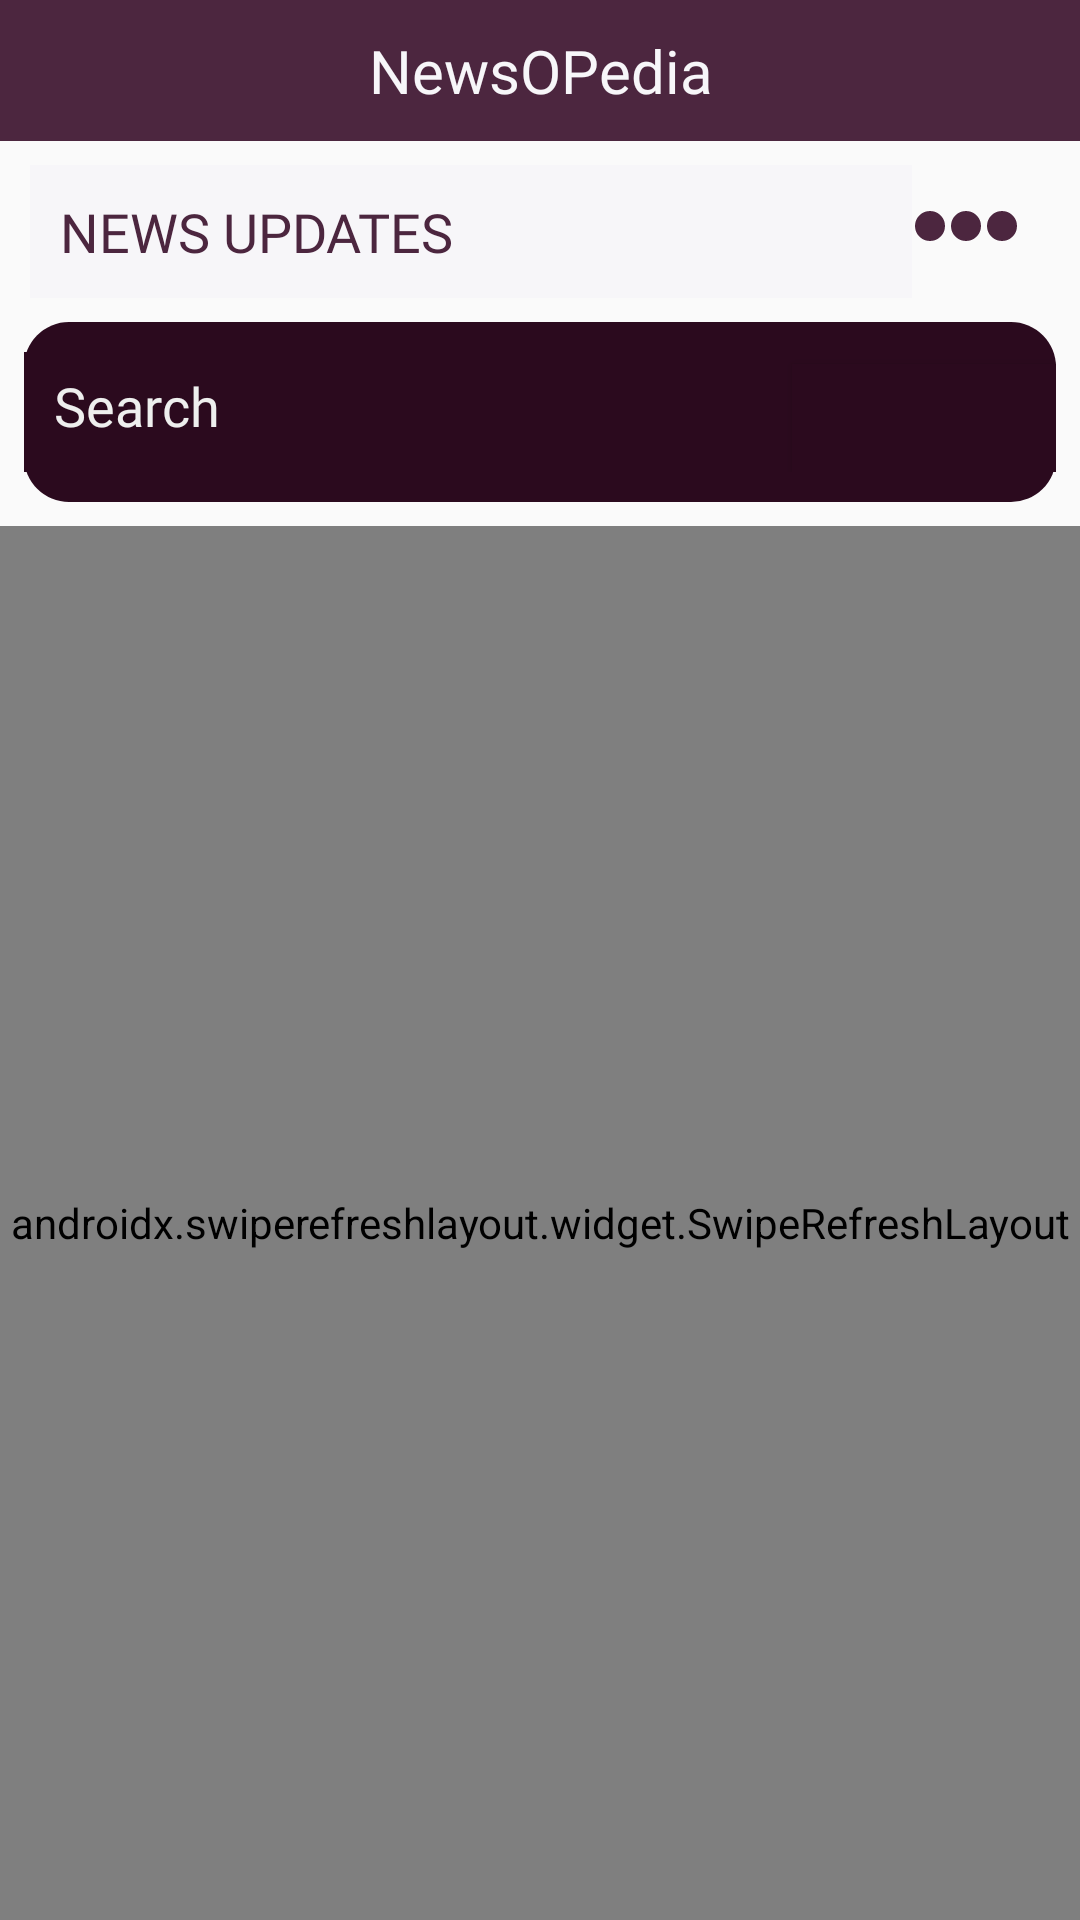

This screen was rendered from an Android layout file. Write that file and the resources it references.
<!-- AndroidManifest.xml: application theme AppTheme -->
<!-- res/layout/activity_main.xml -->
<?xml version="1.0" encoding="utf-8"?>
<LinearLayout xmlns:android="http://schemas.android.com/apk/res/android"
    xmlns:app="http://schemas.android.com/apk/res-auto"
    xmlns:tools="http://schemas.android.com/tools"
    android:layout_width="match_parent"
    android:orientation="vertical"
    android:layout_height="match_parent"
    tools:context=".Activities.MainActivity">
    <TextView
        android:layout_width="match_parent"
        android:layout_height="wrap_content"
        android:text="NewsOPedia"
        android:textSize="20dp"
        android:fontFamily="@font/f_bold"
        android:padding="10dp"
        android:textColor="@color/white"
        android:background="@color/magneta"
        android:gravity="center"></TextView>
    <LinearLayout
        android:layout_width="match_parent"
        android:layout_height="wrap_content"
        android:layout_marginTop="8dp"
        android:orientation="horizontal">

        <TextView
            android:layout_width="wrap_content"
            android:layout_height="wrap_content"
            android:text="NEWS UPDATES"
            android:layout_weight="10"
            android:fontFamily="@font/f_bold"
            android:textColor="@color/magneta"
            android:textSize="18sp"
            android:layout_marginLeft="10dp"
            android:background="@color/white"
            android:padding="10dp"/>
        <Button
            android:layout_width="12dp"
            android:layout_height="12dp"
            android:layout_marginTop="10dp"
            android:padding="10dp"
            android:background="@drawable/ic_dot_24dp"
            android:id="@+id/aboutUs"/>
        <Button
            android:layout_width="12dp"
            android:layout_height="12dp"
            android:layout_marginTop="10dp"

            android:padding="10dp"
            android:background="@drawable/ic_dot_24dp"
            android:id="@+id/aboutUs2"/>
        <Button
            android:layout_width="12dp"
            android:layout_height="12dp"
            android:layout_marginTop="10dp"
            android:layout_marginRight="20dp"
            android:padding="10dp"
            android:background="@drawable/ic_dot_24dp"
            android:id="@+id/aboutUs3"/>


    </LinearLayout>


    <GridLayout
        android:layout_width="match_parent"
        android:layout_height="60dp"
        android:columnCount="2"
        android:rowCount="2"
        android:layout_margin="8dp"
        android:background="@drawable/round_black_background"
        android:paddingTop="10dp"
        android:paddingBottom="10dp">

        <EditText
            android:id="@+id/etQuery"
            android:layout_width="wrap_content"
            android:layout_height="wrap_content"
            android:ems="10"
            android:hint="Search"
            android:fontFamily="@font/f_bold"
            android:textColor="@color/grey"
            android:textColorHint="@color/grey"
            android:padding="10dp"
            android:layout_column="0"
            android:background="#2b0a1e"
            android:layout_columnWeight="1"
            android:layout_row="0"
            android:inputType="textPersonName" />

        <Button
            android:id="@+id/btnSearch"
            android:layout_width="wrap_content"
            android:layout_height="wrap_content"
            android:background="#2b0a1e"
            android:layout_column="1"
            android:paddingRight="20dp"
            android:drawableRight="@drawable/ic_search_black_24dp"
            android:layout_row="0"/>




    </GridLayout>
    <androidx.swiperefreshlayout.widget.SwipeRefreshLayout
        android:layout_width="match_parent"
        android:layout_height="match_parent"
        android:id="@+id/swipeRefresh">

    <androidx.recyclerview.widget.RecyclerView
        android:id="@+id/recyclerView"
        android:layout_width="match_parent"
        android:layout_marginTop="5dp"
        android:layout_height="wrap_content">
    </androidx.recyclerview.widget.RecyclerView>

    </androidx.swiperefreshlayout.widget.SwipeRefreshLayout>

</LinearLayout>
<!-- resources referenced by this layout -->
<resources>
  <color name="grey">#eeefee</color>
  <color name="magneta">#4c263f</color>
  <color name="white">#f7f6f9</color>
  <!-- drawable ic_dot_24dp (drawable) -->
  <?xml version="1.0" encoding="utf-8"?>
  <vector android:height="24dp" android:tint="#4c263f"
      android:viewportHeight="24.0" android:viewportWidth="24.0"
      android:width="24dp" xmlns:android="http://schemas.android.com/apk/res/android">
      <path android:fillColor="#4c263f" android:pathData="M12,12m-10,0a10,10 0,1 1,20 0a10,10 0,1 1,-20 0"/>
  </vector>
  <!-- drawable round_black_background (drawable) -->
  <?xml version="1.0" encoding="utf-8"?>
  <shape xmlns:android="http://schemas.android.com/apk/res/android"
      android:shape="rectangle"
      android:padding="10dp">
  
      <solid android:color="#2b0a1e" />
      <corners
          android:bottomRightRadius="15dp"
          android:bottomLeftRadius="15dp"
          android:topLeftRadius="15dp"
          android:topRightRadius="15dp" />
  </shape>
  <style name="AppTheme" parent="Theme.AppCompat.Light.NoActionBar">
          
          <item name="colorPrimary">@color/colorPrimary</item>
          <item name="colorPrimaryDark">#4c263f</item>
          <item name="colorAccent">@color/colorAccent</item>
      </style>
  <color name="colorPrimary">#f7f6f9</color>
  <color name="colorAccent">#191819</color>
</resources>
